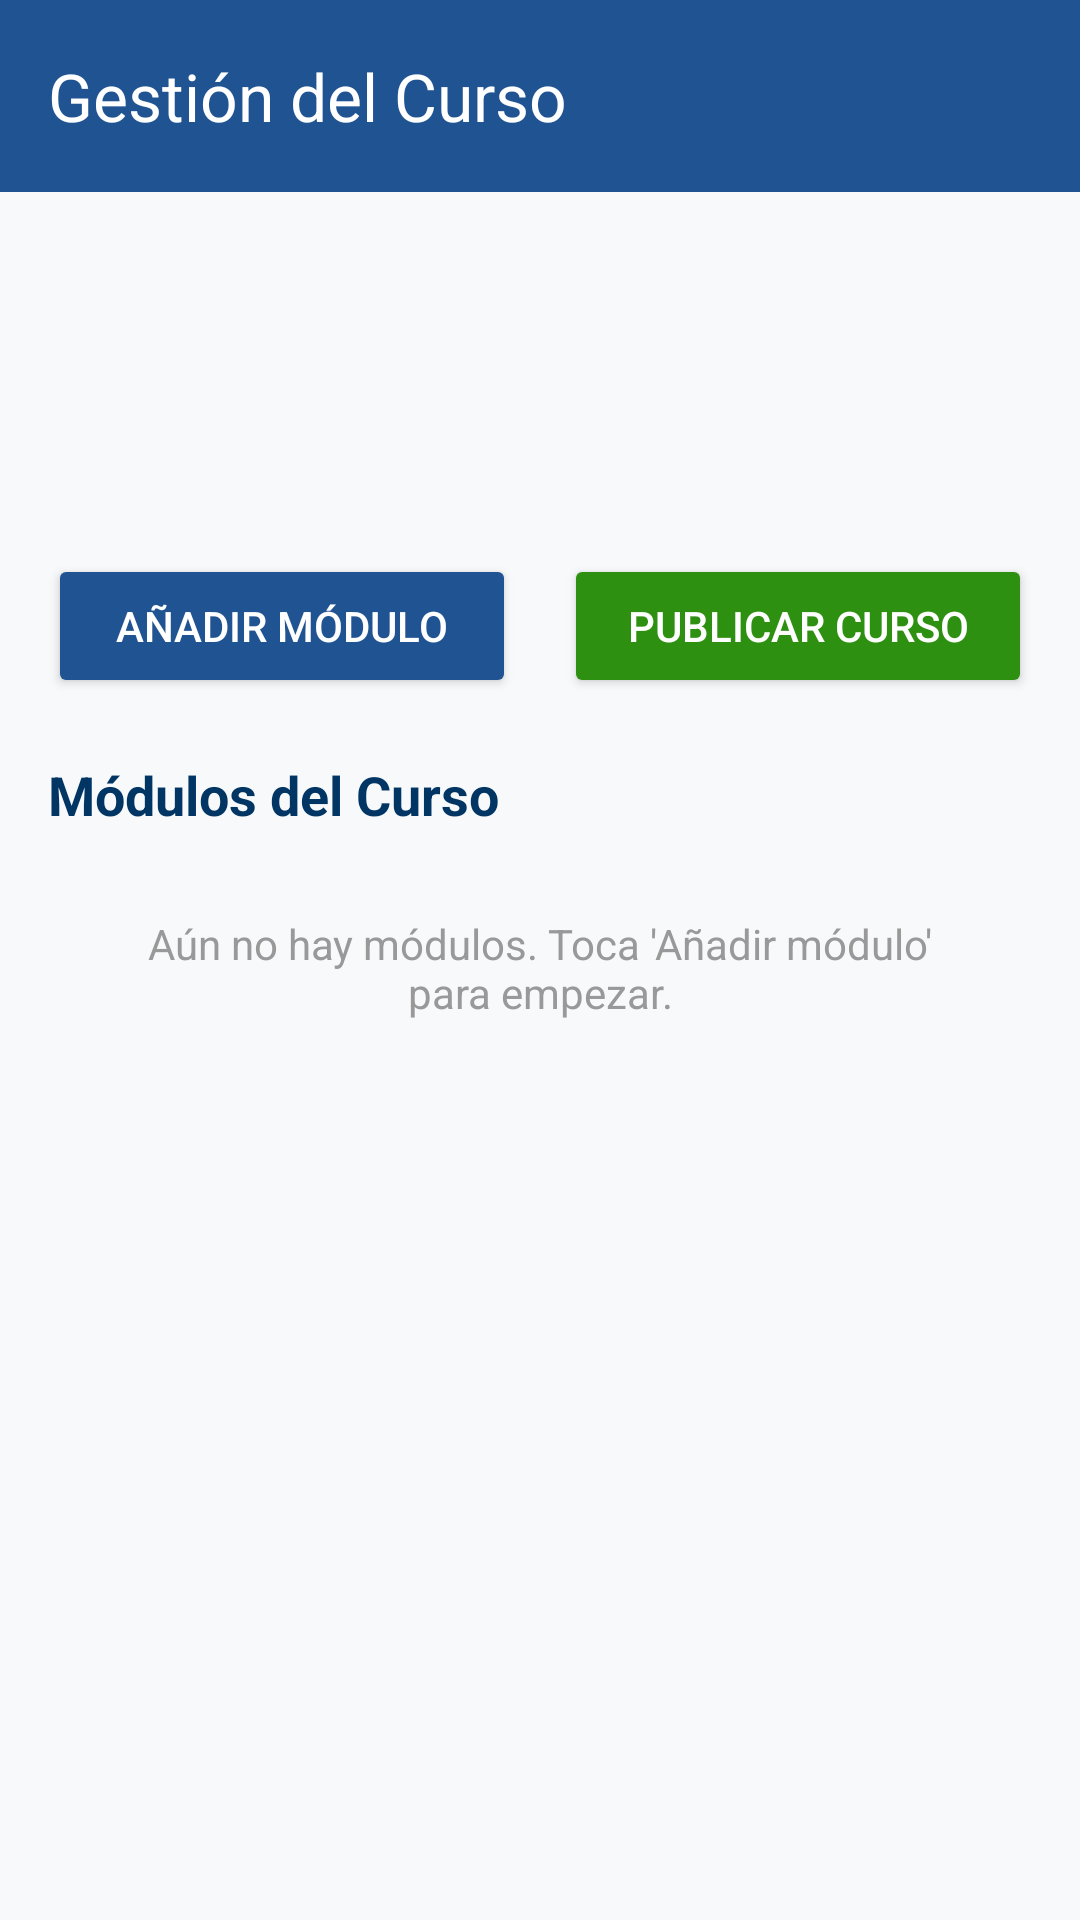

This screen was rendered from an Android layout file. Write that file and the resources it references.
<!-- AndroidManifest.xml: application theme Theme.CourseraUdemy -->
<!-- res/layout/activity_course_detail.xml -->
<?xml version="1.0" encoding="utf-8"?>
<LinearLayout xmlns:android="http://schemas.android.com/apk/res/android"
    xmlns:app="http://schemas.android.com/apk/res-auto"
    xmlns:tools="http://schemas.android.com/tools"
    android:layout_width="match_parent"
    android:layout_height="match_parent"
    android:orientation="vertical"
    android:background="#F8F9FA"
    tools:context=".courses.CourseDetail">

    <androidx.appcompat.widget.Toolbar
        android:id="@+id/toolbarCourseDetail"
        android:layout_width="match_parent"
        android:layout_height="?attr/actionBarSize"
        android:background="@color/brand_header"
        app:title="Gestión del Curso"
        app:titleTextColor="@color/white" />

    <ScrollView
        android:layout_width="match_parent"
        android:layout_height="match_parent"
        android:padding="16dp">

        <LinearLayout
            android:layout_width="match_parent"
            android:layout_height="wrap_content"
            android:orientation="vertical">

            
            <TextView
                android:id="@+id/courseTitleTextView"
                android:layout_width="wrap_content"
                android:layout_height="wrap_content"
                android:textSize="22sp"
                android:textColor="@color/black"
                android:textStyle="bold"
                android:layout_marginBottom="4dp" />

            <TextView
                android:id="@+id/courseMetaTextView"
                android:layout_width="wrap_content"
                android:layout_height="wrap_content"
                android:textSize="14sp"
                android:textColor="#666666"
                android:layout_marginBottom="12dp" />

            <TextView
                android:id="@+id/courseDescriptionTextView"
                android:layout_width="match_parent"
                android:layout_height="wrap_content"
                android:textSize="15sp"
                android:textColor="#333333"
                android:layout_marginBottom="20dp" />

            
            <LinearLayout
                android:layout_width="match_parent"
                android:layout_height="wrap_content"
                android:orientation="horizontal"
                android:layout_marginBottom="20dp">

                <Button
                    android:id="@+id/addModuleButton"
                    android:layout_width="0dp"
                    android:layout_height="wrap_content"
                    android:layout_weight="1"
                    android:layout_marginEnd="8dp"
                    android:text="Añadir módulo"
                    android:textColor="@color/white"
                    android:backgroundTint="@color/brand_header" />

                <Button
                    android:id="@+id/publishCourseButton"
                    android:layout_width="0dp"
                    android:layout_height="wrap_content"
                    android:layout_weight="1"
                    android:layout_marginStart="8dp"
                    android:text="Publicar curso"
                    android:textColor="@color/white"
                    android:backgroundTint="@color/brand_accent" />

            </LinearLayout>

            
            <TextView
                android:layout_width="wrap_content"
                android:layout_height="wrap_content"
                android:text="Módulos del Curso"
                android:textSize="18sp"
                android:textColor="@color/brand_dark"
                android:textStyle="bold"
                android:layout_marginBottom="8dp" />

            
            <TextView
                android:id="@+id/emptyModulesTextView"
                android:layout_width="match_parent"
                android:layout_height="wrap_content"
                android:padding="20dp"
                android:text="Aún no hay módulos. Toca 'Añadir módulo' para empezar."
                android:textSize="14sp"
                android:textColor="#999999"
                android:gravity="center"
                android:visibility="visible" />

            <LinearLayout
                android:id="@+id/modulesContainer"
                android:layout_width="match_parent"
                android:layout_height="wrap_content"
                android:orientation="vertical"
                android:layout_marginBottom="24dp" />

        </LinearLayout>

    </ScrollView>
</LinearLayout>
<!-- resources referenced by this layout -->
<resources>
  <color name="black">#FF000000</color>
  <color name="brand_accent">#2E9010</color>
  <color name="brand_dark">#003564</color>
  <color name="brand_header">#205392</color>
  <color name="white">#FFFFFFFF</color>
  <style name="Theme.CourseraUdemy" parent="Base.Theme.CourseraUdemy" />
  <style name="Base.Theme.CourseraUdemy" parent="Theme.Material3.DayNight.NoActionBar">
          
          
      </style>
</resources>
